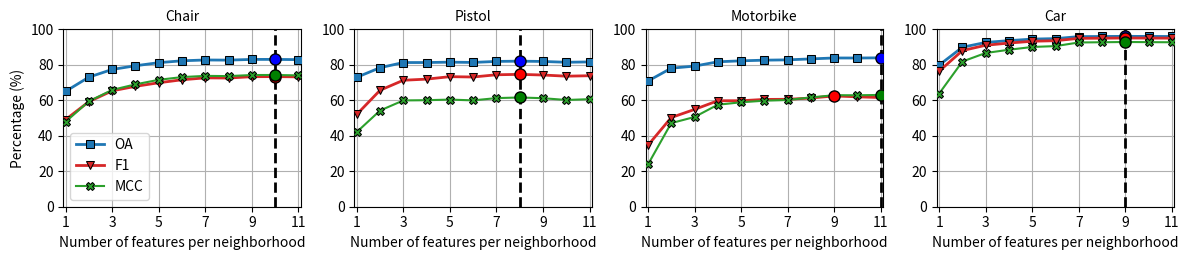

This figure's Python source: (Note: this script raises an exception after producing the figure.)
# ---   IMPORTS   --- #
# ------------------- #
import numpy as np
import matplotlib.pyplot as plt


# ---   RESULTS   --- #
# ------------------- #
RESULTS={
    'chair': np.array([
        [1, 65.045, 52.215, 49.988, 49.121, 36.500, 66.169, 65.045, 65.011, 49.584, 47.881, 47.540],
        [2, 73.050, 62.461, 58.883, 59.231, 45.677, 73.372, 73.050, 72.826, 58.374, 59.453, 59.267],
        [3, 77.379, 68.379, 64.432, 65.335, 51.676, 77.467, 77.379, 77.131, 63.654, 65.854, 65.708],
        [4, 79.467, 71.519, 66.743, 67.858, 54.512, 79.468, 79.467, 79.168, 66.299, 68.978, 68.846],
        [5, 81.212, 74.543, 68.421, 69.884, 56.867, 81.135, 81.212, 80.872, 68.637, 71.548, 71.447],
        [6, 82.262, 76.988, 69.744, 71.568, 58.676, 82.152, 82.262, 81.908, 70.032, 73.077, 72.999],
        [7, 82.725, 77.784, 70.686, 72.639, 59.749, 82.597, 82.725, 82.398, 70.676, 73.760, 73.690],
        [8, 82.642, 77.770, 70.593, 72.554, 59.640, 82.516, 82.642, 82.311, 70.550, 73.633, 73.563],
        [9, 83.045, 78.455, 71.282, 73.305, 60.438, 82.940, 83.045, 82.734, 71.134, 74.249, 74.180],
        [10, 83.051, 78.668, 71.285, 73.348, 60.476, 82.953, 83.051, 82.734, 71.128, 74.254, 74.184],
        [11, 82.918, 78.664, 71.121, 73.211, 60.294, 82.827, 82.918, 82.598, 70.930, 74.049, 73.978]
    ]),
    'pistol': np.array([
        [1, 72.967, 56.997, 51.386, 52.060, 40.005, 71.282, 72.967, 71.764, 57.903, 42.109, 41.960],
        [2, 78.381, 71.057, 62.961, 65.662, 51.289, 77.854, 78.381, 77.891, 64.828, 54.223, 54.134],
        [3, 81.282, 78.248, 67.449, 71.294, 56.991, 80.910, 81.282, 80.767, 68.569, 59.922, 59.653],
        [4, 81.286, 78.164, 68.270, 71.927, 57.589, 80.933, 81.286, 80.839, 68.620, 60.053, 59.836],
        [5, 81.491, 79.170, 69.599, 73.317, 58.978, 81.158, 81.491, 81.037, 68.840, 60.390, 60.073],
        [6, 81.339, 79.261, 69.269, 73.127, 58.736, 81.002, 81.339, 80.831, 68.577, 59.955, 59.551],
        [7, 81.910, 80.493, 70.482, 74.388, 60.176, 81.625, 81.910, 81.442, 69.388, 61.235, 60.846],
        [8, 82.055, 80.822, 70.675, 74.617, 60.452, 81.793, 82.055, 81.609, 69.602, 61.575, 61.216],
        [9, 81.889, 80.542, 70.280, 74.248, 60.023, 81.611, 81.889, 81.418, 69.354, 61.179, 60.793],
        [10, 81.427, 79.882, 69.651, 73.589, 59.230, 81.125, 81.427, 80.945, 68.707, 60.171, 59.794],
        [11, 81.635, 80.337, 69.835, 73.846, 59.546, 81.359, 81.635, 81.166, 69.003, 60.635, 60.274]
    ]),
    'motorbike': np.array([
        [1, 70.858, 44.019, 32.522, 34.632, 24.770, 64.679, 70.858, 65.735, 54.344, 23.803, 21.279],
        [2, 78.091, 64.826, 46.259, 50.279, 37.224, 75.248, 78.091, 74.834, 63.917, 47.131, 44.944],
        [3, 79.272, 68.384, 50.147, 54.840, 40.906, 76.856, 79.272, 76.492, 65.687, 50.576, 48.638],
        [4, 81.697, 72.986, 55.169, 59.740, 45.804, 79.916, 81.697, 79.628, 69.458, 57.495, 56.266],
        [5, 82.246, 73.248, 55.383, 59.749, 46.160, 80.588, 82.246, 80.087, 70.135, 58.870, 57.596],
        [6, 82.617, 74.695, 55.983, 60.493, 46.767, 81.157, 82.617, 80.512, 70.624, 59.772, 58.480],
        [7, 82.793, 75.866, 55.983, 60.554, 46.948, 81.431, 82.793, 80.612, 70.785, 60.168, 58.807],
        [8, 83.336, 77.465, 56.680, 61.259, 47.602, 82.207, 83.336, 81.298, 71.632, 61.613, 60.379],
        [9, 83.853, 78.758, 57.637, 62.457, 48.746, 82.881, 83.853, 81.891, 72.339, 62.858, 61.601],
        [10, 83.834, 78.385, 57.243, 61.946, 48.338, 82.871, 83.834, 81.832, 72.316, 62.844, 61.603],
        [11, 83.933, 78.399, 56.831, 61.546, 48.070, 82.948, 83.933, 81.863, 72.410, 63.013, 61.683]
    ]),
    'car': np.array([
        [1, 79.827, 76.492, 76.335, 76.382, 62.203, 79.897, 79.827, 79.843, 66.905, 63.767, 63.755],
        [2, 89.915, 88.182, 87.887, 88.022, 78.775, 89.926, 89.915, 89.913, 81.856, 81.854, 81.848],
        [3, 92.609, 91.427, 90.661, 91.027, 83.689, 92.610, 92.609, 92.599, 86.373, 86.663, 86.653],
        [4, 93.633, 92.822, 91.747, 92.265, 85.756, 93.623, 93.633, 93.614, 88.111, 88.494, 88.477],
        [5, 94.496, 93.823, 92.773, 93.282, 87.511, 94.486, 94.496, 94.479, 89.634, 90.056, 90.041],
        [6, 94.770, 94.206, 93.017, 93.592, 88.049, 94.759, 94.770, 94.750, 90.114, 90.545, 90.526],
        [7, 95.896, 95.352, 94.506, 94.921, 90.414, 95.884, 95.896, 95.884, 92.168, 92.594, 92.584],
        [8, 95.967, 95.460, 94.558, 95.000, 90.554, 95.955, 95.967, 95.953, 92.294, 92.720, 92.709],
        [9, 96.047, 95.551, 94.705, 95.120, 90.768, 96.035, 96.047, 96.035, 92.440, 92.866, 92.856],
        [10, 95.996, 95.504, 94.641, 95.064, 90.667, 95.984, 95.996, 95.983, 92.345, 92.773, 92.763],
        [11, 95.961, 95.478, 94.590, 95.025, 90.598, 95.948, 95.961, 95.948, 92.280, 92.709, 92.699]
    ])
}
NUM_FEATS=0
OA=1
P=2
R=3
F1=4
IOU=5
WP=6
WR=7
WF1=8
WIOU=9
MCC=10
KAPPA=11


# ---   MAIN   --- #
# ---------------- #
if __name__ == '__main__':
    # Make figure
    fig = plt.figure(figsize=(12, 2.7))
    nresults = len(RESULTS)
    # Iterate over each resultset
    i=0
    for k, v in RESULTS.items():
        # Make subplot
        ax = fig.add_subplot(1, nresults, i+1)
        ax.set_title(k[0].upper()+k[1:], fontsize=10)
        # Plot scores : OA
        ax.plot(
            v[:, NUM_FEATS], v[:, OA],
            c='tab:blue', lw=2,
            label='OA', zorder=5,
            marker='s', markeredgecolor='black', markeredgewidth=0.75
        )
        ax.scatter(
            v[np.argmax(v[:, OA]), NUM_FEATS], np.max(v[:, OA]),
            color='blue', s=64, zorder=7, edgecolor='black', lw=1
        )
        # Plot scores : F1
        ax.plot(
            v[:, NUM_FEATS], v[:, F1],
            c='tab:red', lw=2,
            label='F1', zorder=5,
            marker='v', markeredgecolor='black', markeredgewidth=0.75
        )
        ax.scatter(
            v[np.argmax(v[:, F1]), NUM_FEATS], np.max(v[:, F1]),
            color='red', s=64, zorder=7, edgecolor='black', lw=1
        )
        # Plot scores : MCC
        ax.plot(
            v[:, NUM_FEATS], v[:, MCC],
            c='tab:green',
            label='MCC', zorder=5,
            marker='X', markeredgecolor='black', markeredgewidth=0.75
        )
        ax.scatter(
            v[np.argmax(v[:, MCC]), NUM_FEATS], np.max(v[:, MCC]),
            color='green', s=64, zorder=7, edgecolor='black', lw=1
        )
        # Mark number of features for max score
        maxnf = np.max([
            v[np.argmax(v[:, OA]), NUM_FEATS],
            v[np.argmax(v[:, F1]), NUM_FEATS],
            v[np.argmax(v[:, MCC]), NUM_FEATS]
        ])
        ax.axvline(maxnf, c='black', ls='--', lw=2, zorder=3)
        # Format plot
        ax.grid('both')
        ax.set_axisbelow(True)
        ax.set_xticks(np.arange(1, np.max(v[:, NUM_FEATS])+1, 2))
        ax.set_xlim(1-0.1, np.max(v[:, NUM_FEATS])+0.1)
        ax.set_yticks(np.arange(0, 101, 20))
        if i == 0:
            ax.legend(loc='best')
            ax.set_ylabel('Percentage (%)')
        ax.set_xlabel('Number of features per neighborhood')
        # Prepare next subplot
        i += 1
    # Format figure
    fig.tight_layout()
    # Save and show
    plt.savefig(
        '/tmp/features_ablation_on_shapenet.jpg',
        dpi=300
    )
    plt.show()
